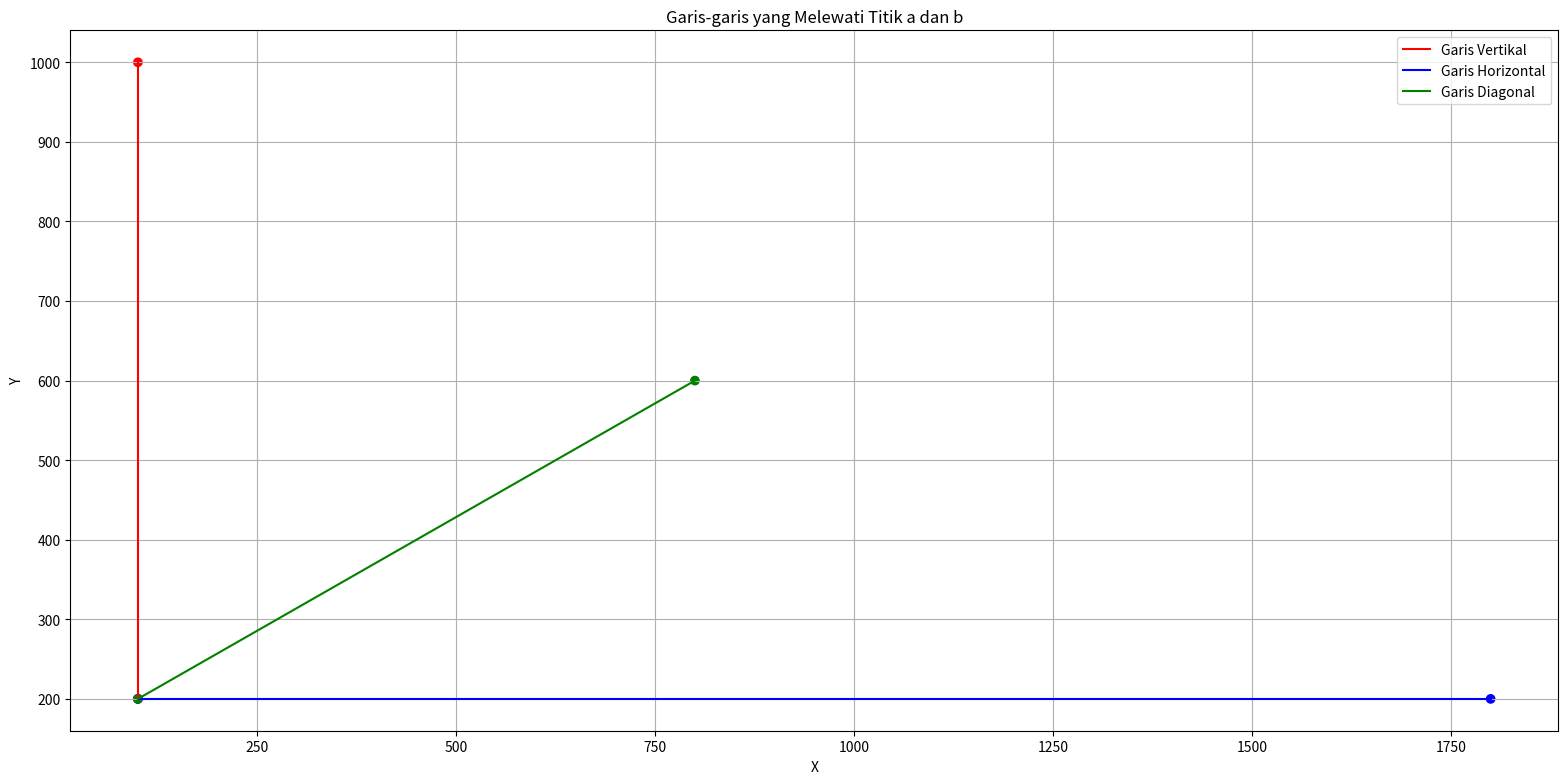

The matplotlib source for this figure:
import numpy as np
import matplotlib.pyplot as plt

# Titik a dan b untuk garis vertikal
a_vert = (100, 200)
b_vert = (100, 1000)

# Titik a dan b untuk garis horizontal
a_horiz = (100, 200)
b_horiz = (1800, 200)

# Titik a dan b untuk garis diagonal
a_diag = (100, 200)
b_diag = (800, 600)

# Plot garis menggunakan Matplotlib
plt.figure(figsize=(19.20, 10.80))  # Menyesuaikan ukuran row dan kolom

# Garis vertikal
plt.plot([a_vert[0], b_vert[0]], [a_vert[1], b_vert[1]], color='red', label='Garis Vertikal')

# Garis horizontal
plt.plot([a_horiz[0], b_horiz[0]], [a_horiz[1], b_horiz[1]], color='blue', label='Garis Horizontal')

# Garis diagonal
plt.plot([a_diag[0], b_diag[0]], [a_diag[1], b_diag[1]], color='green', label='Garis Diagonal')

# Tandai titik a dan b untuk garis-garis tersebut
plt.scatter([a_vert[0], b_vert[0], a_horiz[0], b_horiz[0], a_diag[0], b_diag[0]],
            [a_vert[1], b_vert[1], a_horiz[1], b_horiz[1], a_diag[1], b_diag[1]],
            color=['red', 'red', 'blue', 'blue', 'green', 'green'])

plt.xlabel('X')
plt.ylabel('Y')
plt.title('Garis-garis yang Melewati Titik a dan b')
plt.grid(True)
plt.legend()
plt.gca().set_aspect('equal', adjustable='box')
plt.show()
